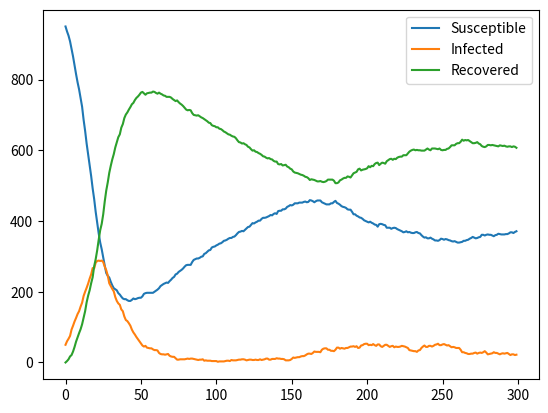

Write the Python code that produced this figure.
import numpy as np
import scipy
import matplotlib.pyplot as plt

binom = scipy.stats.binom

alpha = 0.005
gamma = 0.1

def task1_e():
    N = 1000
    iterations = 300
    y = np.zeros((iterations, 3), dtype='int64')
    y[0] = np.array([950, 50, 0])

    for i in range(1, iterations):
        p_si = 0.5*y[i-1, 1] / N
        s_to_i = binom.rvs(y[i-1, 0], 0.5 * p_si)
        i_to_r = binom.rvs(y[i-1, 1], gamma)
        r_to_s = binom.rvs(y[i-1, 2], alpha)

        y[i, 0] = y[i-1, 0] - s_to_i + r_to_s
        y[i, 1] = y[i-1, 1] - i_to_r + s_to_i
        y[i, 2] = y[i-1, 2] - r_to_s + i_to_r

    plt.plot(y, label=["Susceptible", "Infected", "Recovered"])
    plt.legend()
    plt.show()

task1_e()


